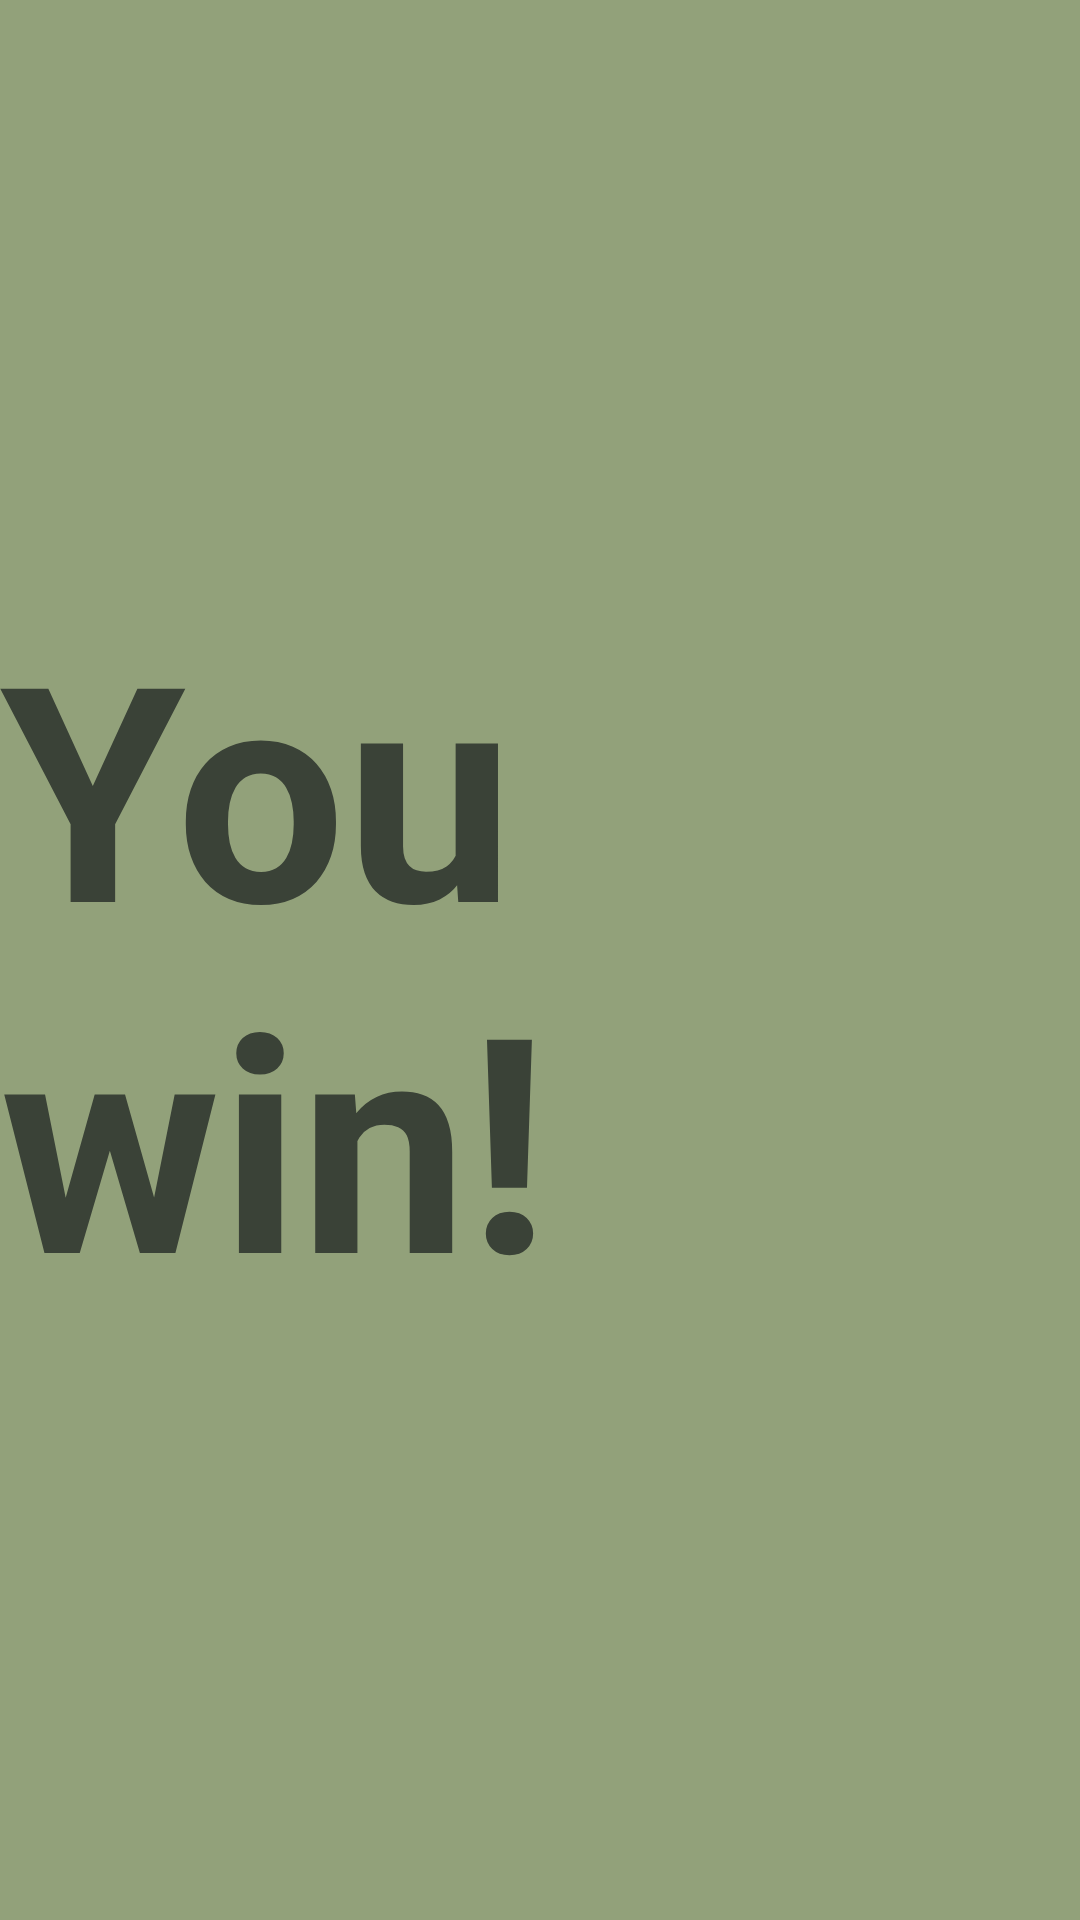

This screen was rendered from an Android layout file. Write that file and the resources it references.
<!-- AndroidManifest.xml: application theme Base.Theme.AA2_Ahorcado -->
<!-- res/layout/fragment_win.xml -->
<?xml version="1.0" encoding="utf-8"?>
<LinearLayout xmlns:android="http://schemas.android.com/apk/res/android"
    xmlns:app="http://schemas.android.com/apk/res-auto"
    xmlns:tools="http://schemas.android.com/tools"
    android:id="@+id/win_layout"
    android:layout_width="match_parent"
    android:layout_height="match_parent"
    android:background="@color/colorPrimary"
    android:orientation="vertical"
    android:gravity="center"
    app:barrierMargin="@dimen/material_emphasis_disabled"
    tools:context=".WinFragment">

    <TextView
        android:text="@string/you_win"
        android:textSize="100sp"
        android:textStyle="bold"
        android:textColor="@color/colorPrimaryVariant"
        android:layout_width="wrap_content"
        android:layout_height="wrap_content" />
</LinearLayout>
<!-- resources referenced by this layout -->
<resources>
  <color name="colorPrimary">#92A17A</color>
  <color name="colorPrimaryVariant">#3A4237</color>
  <string name="you_win">You win!</string>
  <style name="Base.Theme.AA2_Ahorcado" parent="Theme.Material3.DayNight.NoActionBar">
          
          <item name="colorPrimary">@color/colorPrimary</item>
          <item name="colorPrimaryDark">@color/colorPrimaryVariant</item>
          <item name="colorAccent">@color/colorAccent</item>
  
      </style>
  <color name="colorAccent">#C2C1C0FF</color>
</resources>
